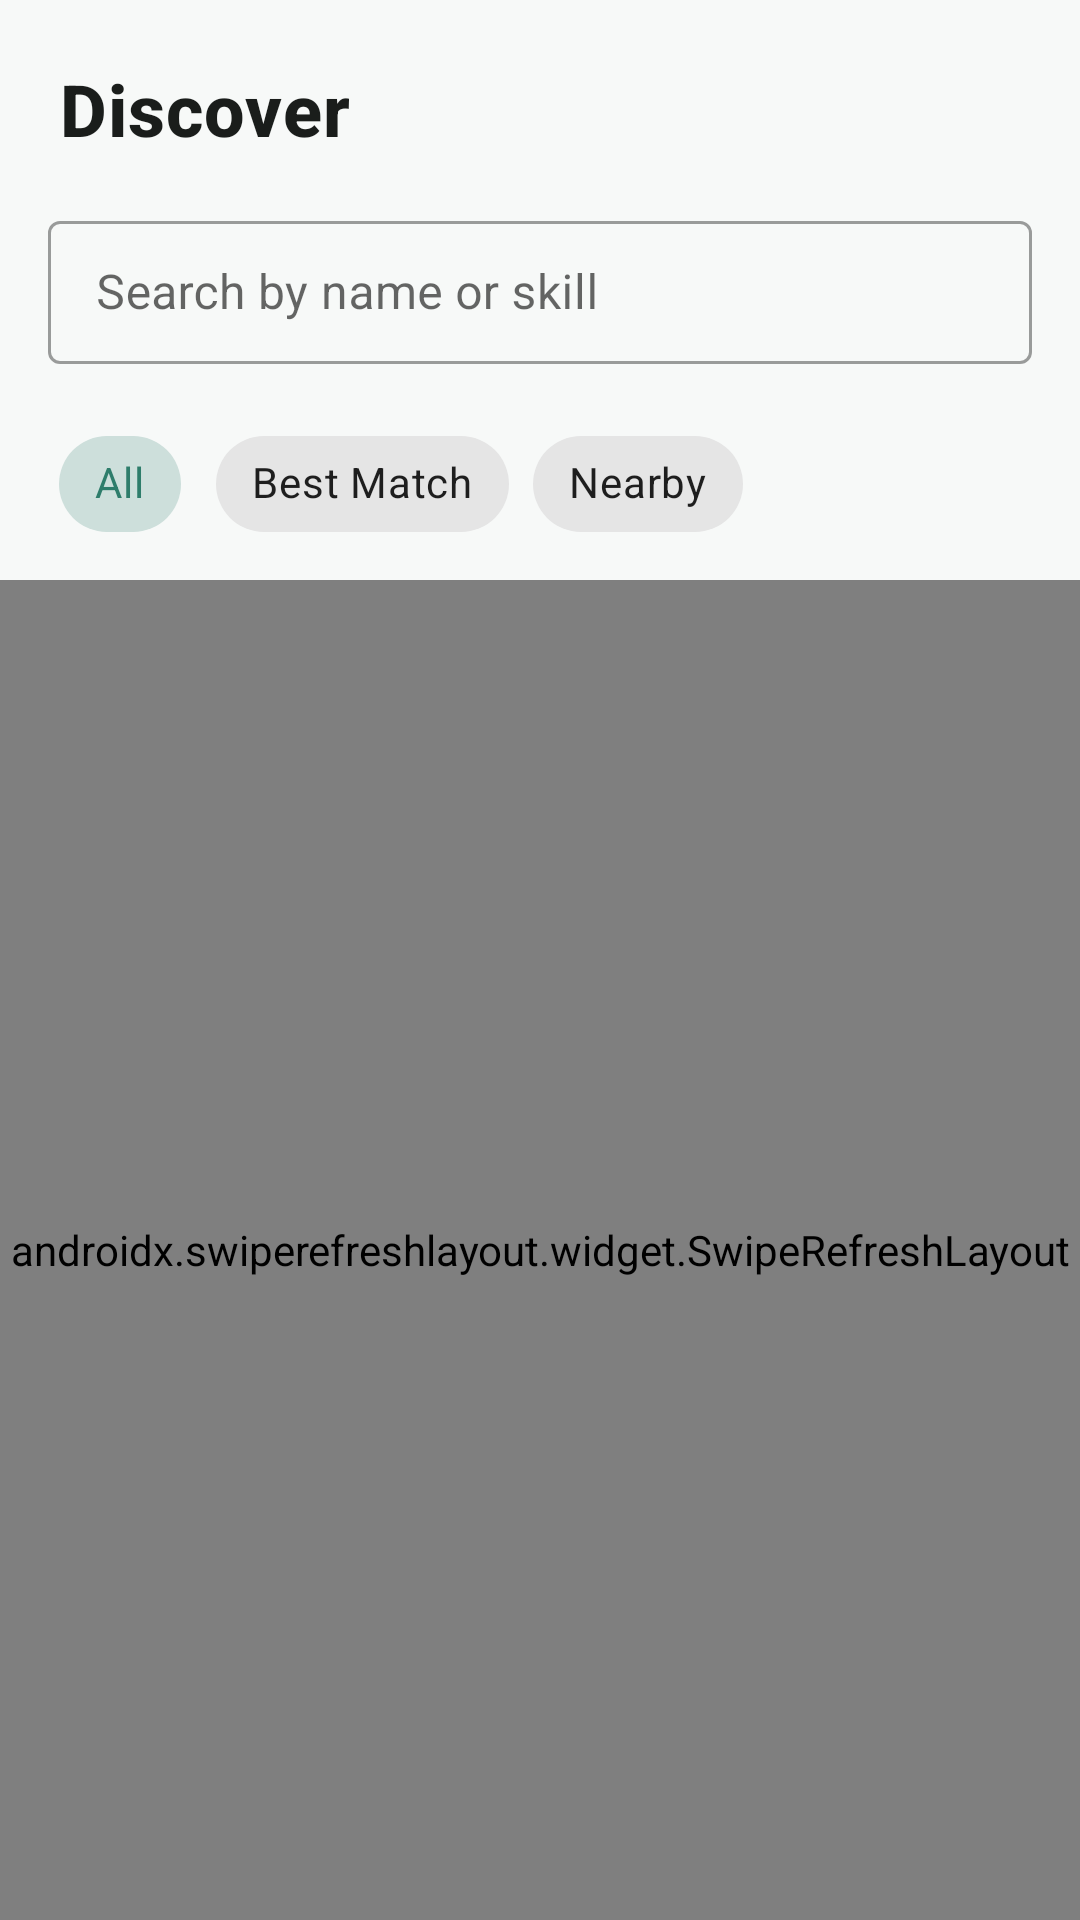

Write the Android layout XML for this screen, with the resource values it uses.
<!-- AndroidManifest.xml: application theme Theme.SkillSwap -->
<!-- res/layout/fragment_home.xml -->
<?xml version="1.0" encoding="utf-8"?>
<LinearLayout xmlns:android="http://schemas.android.com/apk/res/android"
    xmlns:app="http://schemas.android.com/apk/res-auto"
    android:layout_width="match_parent"
    android:layout_height="match_parent"
    android:background="@color/background"
    android:orientation="vertical">

    <TextView
        android:layout_width="wrap_content"
        android:layout_height="wrap_content"
        android:layout_marginStart="20dp"
        android:layout_marginTop="20dp"
        android:text="Discover"
        android:textAppearance="@style/TextAppearance.SkillSwap.Title"
        android:textSize="24sp" />

    <com.google.android.material.textfield.TextInputLayout
        style="@style/Widget.MaterialComponents.TextInputLayout.OutlinedBox.Dense"
        android:layout_width="match_parent"
        android:layout_height="wrap_content"
        android:layout_margin="16dp"
        app:startIconDrawable="@drawable/ic_search"
        android:hint="Search by name or skill">

        <com.google.android.material.textfield.TextInputEditText
            android:id="@+id/etSearch"
            android:layout_width="match_parent"
            android:layout_height="wrap_content"
            android:inputType="text"
            android:maxLines="1" />
    </com.google.android.material.textfield.TextInputLayout>

    <com.google.android.material.chip.ChipGroup
        android:id="@+id/filterChipGroup"
        android:layout_width="match_parent"
        android:layout_height="wrap_content"
        android:layout_marginStart="16dp"
        android:layout_marginEnd="16dp"
        android:layout_marginBottom="8dp"
        app:singleSelection="true">

        <com.google.android.material.chip.Chip
            android:id="@+id/chipAll"
            style="@style/Widget.MaterialComponents.Chip.Choice"
            android:layout_width="wrap_content"
            android:layout_height="wrap_content"
            android:checked="true"
            android:text="All" />

        <com.google.android.material.chip.Chip
            android:id="@+id/chipBestMatch"
            style="@style/Widget.MaterialComponents.Chip.Choice"
            android:layout_width="wrap_content"
            android:layout_height="wrap_content"
            android:text="Best Match" />

        <com.google.android.material.chip.Chip
            android:id="@+id/chipNearby"
            style="@style/Widget.MaterialComponents.Chip.Choice"
            android:layout_width="wrap_content"
            android:layout_height="wrap_content"
            android:text="Nearby" />
    </com.google.android.material.chip.ChipGroup>

    <FrameLayout
        android:layout_width="match_parent"
        android:layout_height="0dp"
        android:layout_weight="1">

        <androidx.swiperefreshlayout.widget.SwipeRefreshLayout
            android:id="@+id/swipeRefresh"
            android:layout_width="match_parent"
            android:layout_height="match_parent">

            <androidx.recyclerview.widget.RecyclerView
                android:id="@+id/recyclerView"
                android:layout_width="match_parent"
                android:layout_height="match_parent"
                android:clipToPadding="false"
                android:paddingBottom="16dp" />
        </androidx.swiperefreshlayout.widget.SwipeRefreshLayout>

        <ProgressBar
            android:id="@+id/progressBar"
            android:layout_width="wrap_content"
            android:layout_height="wrap_content"
            android:layout_gravity="center"
            android:visibility="gone" />

        <TextView
            android:id="@+id/tvEmpty"
            android:layout_width="wrap_content"
            android:layout_height="wrap_content"
            android:layout_gravity="center"
            android:gravity="center"
            android:padding="32dp"
            android:text="No matching users yet.\nInvite friends to join SkillSwap!"
            android:textAppearance="@style/TextAppearance.SkillSwap.Body"
            android:visibility="gone" />

    </FrameLayout>

</LinearLayout>
<!-- resources referenced by this layout -->
<resources>
  <color name="background">#F7F9F8</color>
  <style name="TextAppearance.SkillSwap.Body" parent="TextAppearance.MaterialComponents.Body2">
          <item name="android:textColor">@color/text_secondary</item>
      </style>
  <style name="TextAppearance.SkillSwap.Title" parent="TextAppearance.MaterialComponents.Headline6">
          <item name="android:textColor">@color/text_primary</item>
          <item name="android:textStyle">bold</item>
      </style>
  <style name="Theme.SkillSwap" parent="Theme.MaterialComponents.DayNight.NoActionBar">
          <item name="colorPrimary">@color/primary</item>
          <item name="colorPrimaryDark">@color/primary_dark</item>
          <item name="colorAccent">@color/accent</item>
          <item name="colorSecondary">@color/accent</item>
          <item name="android:statusBarColor">@color/primary_dark</item>
          <item name="android:windowBackground">@color/background</item>
          <item name="android:windowLightStatusBar" tools:targetApi="23">false</item>
      </style>
  <color name="text_secondary">#5F6B67</color>
  <color name="text_primary">#1A1D1B</color>
  <color name="primary">#2E7D6B</color>
  <color name="primary_dark">#1B5E4F</color>
  <color name="accent">#FF8A3D</color>
</resources>
